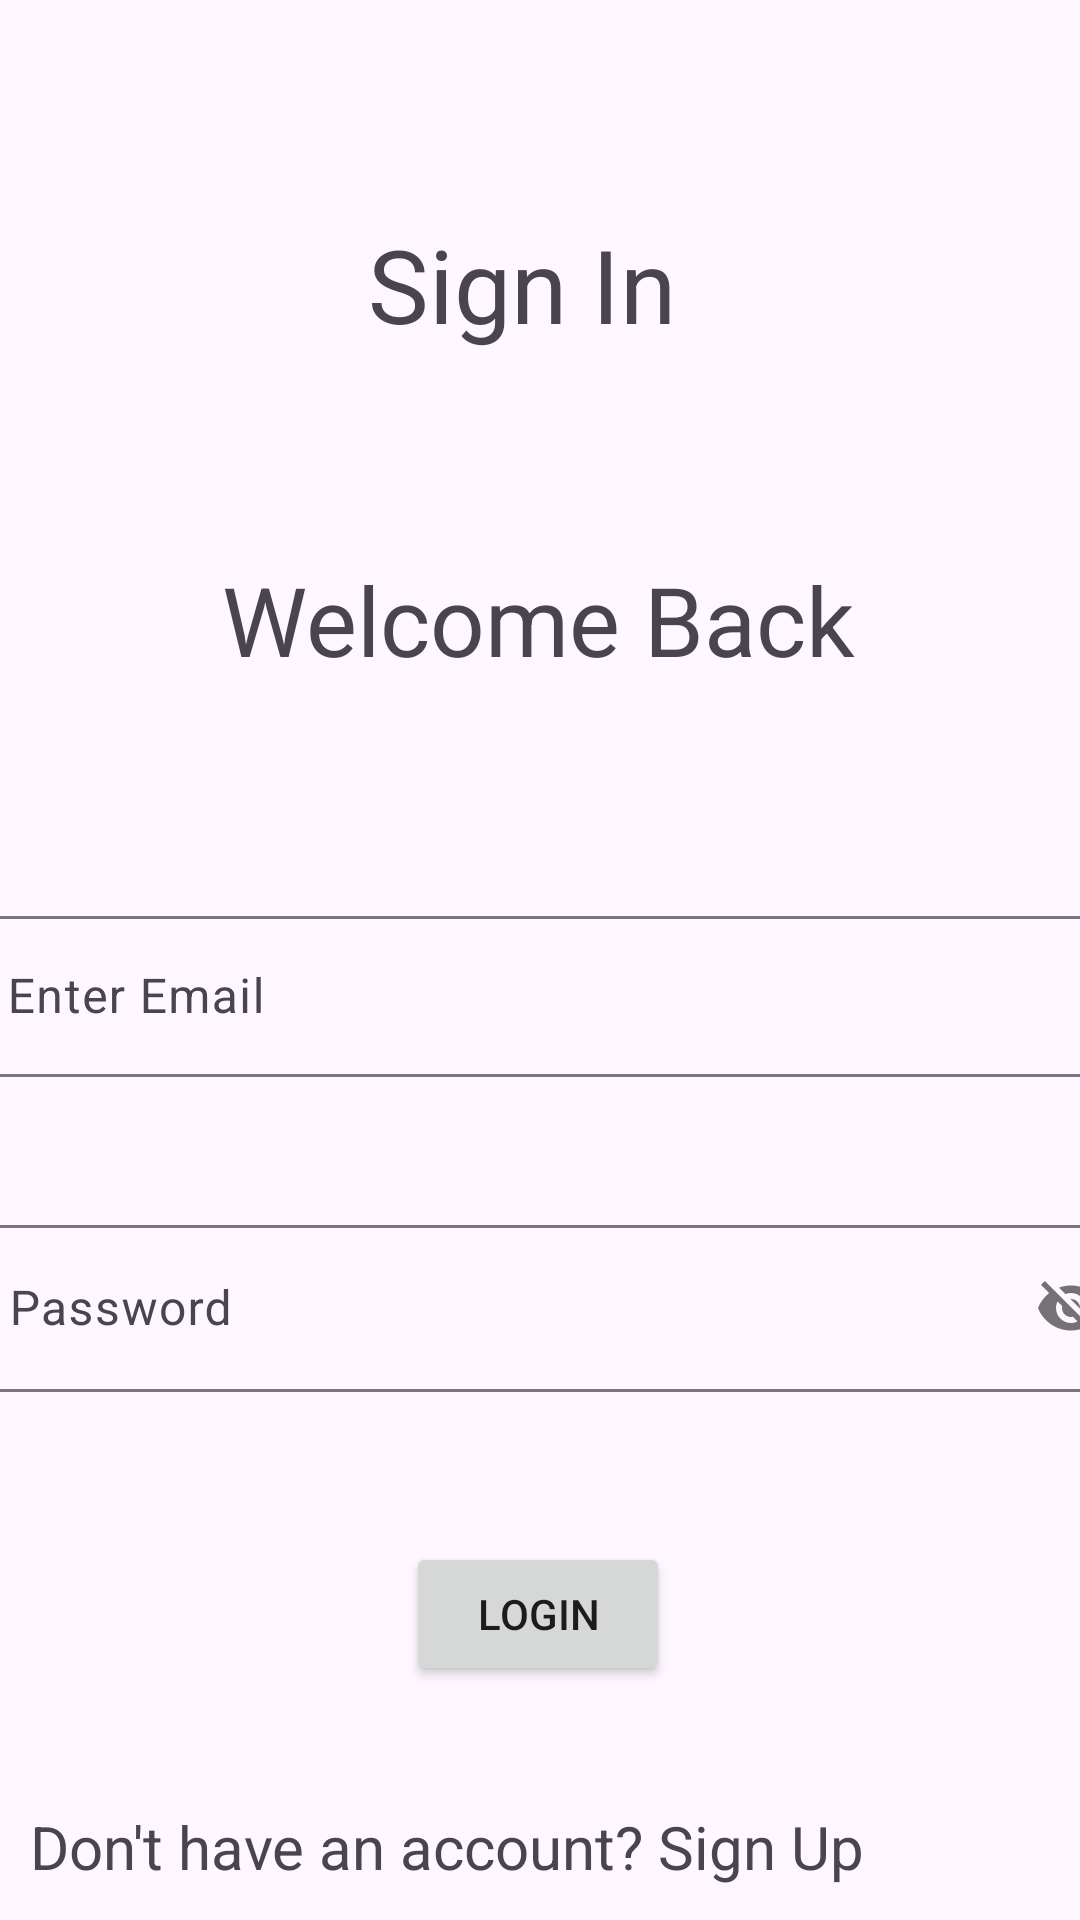

Android layout source for this screen:
<!-- AndroidManifest.xml: application theme Theme.LoopWearMobileApp -->
<!-- res/layout/activity_login.xml -->
<?xml version="1.0" encoding="utf-8"?>
<androidx.constraintlayout.widget.ConstraintLayout
    xmlns:android="http://schemas.android.com/apk/res/android"
    xmlns:app="http://schemas.android.com/apk/res-auto"
    xmlns:tools="http://schemas.android.com/tools"
    android:id="@+id/main"
    android:layout_width="match_parent"
    android:layout_height="match_parent"
    tools:context=".Login">

    <TextView
        android:id="@+id/textView2"
        android:layout_width="115dp"
        android:layout_height="53dp"
        android:layout_marginStart="150dp"
        android:layout_marginTop="72dp"
        android:layout_marginEnd="150dp"
        android:text="Sign In"
        android:textSize="34sp"
        app:layout_constraintEnd_toEndOf="parent"
        app:layout_constraintStart_toStartOf="parent"
        app:layout_constraintTop_toTopOf="parent" />

    <TextView
        android:id="@+id/textView3"
        android:layout_width="wrap_content"
        android:layout_height="wrap_content"
        android:layout_marginStart="160dp"
        android:layout_marginTop="60dp"
        android:layout_marginEnd="160dp"
        android:text="Welcome Back"
        android:textSize="32sp"
        app:layout_constraintEnd_toEndOf="parent"
        app:layout_constraintHorizontal_bias="0.504"
        app:layout_constraintStart_toStartOf="parent"
        app:layout_constraintTop_toBottomOf="@+id/textView2" />

    <com.google.android.material.textfield.TextInputLayout
        android:id="@+id/telEmail"
        android:layout_width="390dp"
        android:layout_height="59dp"
        android:layout_marginStart="69dp"
        android:layout_marginTop="72dp"
        android:layout_marginEnd="69dp"
        app:layout_constraintEnd_toEndOf="parent"
        app:layout_constraintHorizontal_bias="0.495"
        app:layout_constraintStart_toStartOf="parent"
        app:layout_constraintTop_toBottomOf="@+id/textView3">

        <com.google.android.material.textfield.TextInputEditText
            android:id="@+id/etEmail"
            android:layout_width="match_parent"
            android:layout_height="wrap_content"
            android:hint="Enter Email" />
    </com.google.android.material.textfield.TextInputLayout>

    <com.google.android.material.textfield.TextInputLayout
        android:id="@+id/telPassword"
        android:layout_width="394dp"
        android:layout_height="63dp"
        android:layout_marginStart="69dp"
        android:layout_marginTop="44dp"
        android:layout_marginEnd="69dp"
        app:layout_constraintEnd_toEndOf="parent"
        app:layout_constraintHorizontal_bias="0.479"
        app:layout_constraintStart_toStartOf="parent"
        app:layout_constraintTop_toBottomOf="@+id/telEmail"
        app:passwordToggleEnabled="true">
        >

        <com.google.android.material.textfield.TextInputEditText
            android:id="@+id/etPassword"
            android:layout_width="match_parent"
            android:layout_height="wrap_content"
            android:hint="Password" />
    </com.google.android.material.textfield.TextInputLayout>

    <Button
        android:id="@+id/tvButton2"
        android:layout_width="wrap_content"
        android:layout_height="wrap_content"
        android:layout_marginTop="48dp"
        android:text="Login"
        app:layout_constraintEnd_toEndOf="parent"
        app:layout_constraintHorizontal_bias="0.498"
        app:layout_constraintStart_toStartOf="parent"
        app:layout_constraintTop_toBottomOf="@+id/telPassword" />

    <TextView
        android:id="@+id/textView4"
        android:layout_width="340dp"
        android:layout_height="60dp"
        android:layout_marginTop="40dp"
        android:text="Don't have an account? Sign Up"
        android:textSize="20sp"
        app:layout_constraintEnd_toEndOf="parent"
        app:layout_constraintHorizontal_bias="0.492"
        app:layout_constraintStart_toStartOf="parent"
        app:layout_constraintTop_toBottomOf="@+id/tvButton2" />
</androidx.constraintlayout.widget.ConstraintLayout>
<!-- resources referenced by this layout -->
<resources>
  <style name="Theme.LoopWearMobileApp" parent="Base.Theme.LoopWearMobileApp" />
  <style name="Base.Theme.LoopWearMobileApp" parent="Theme.Material3.DayNight.NoActionBar">
          
          
      </style>
</resources>
